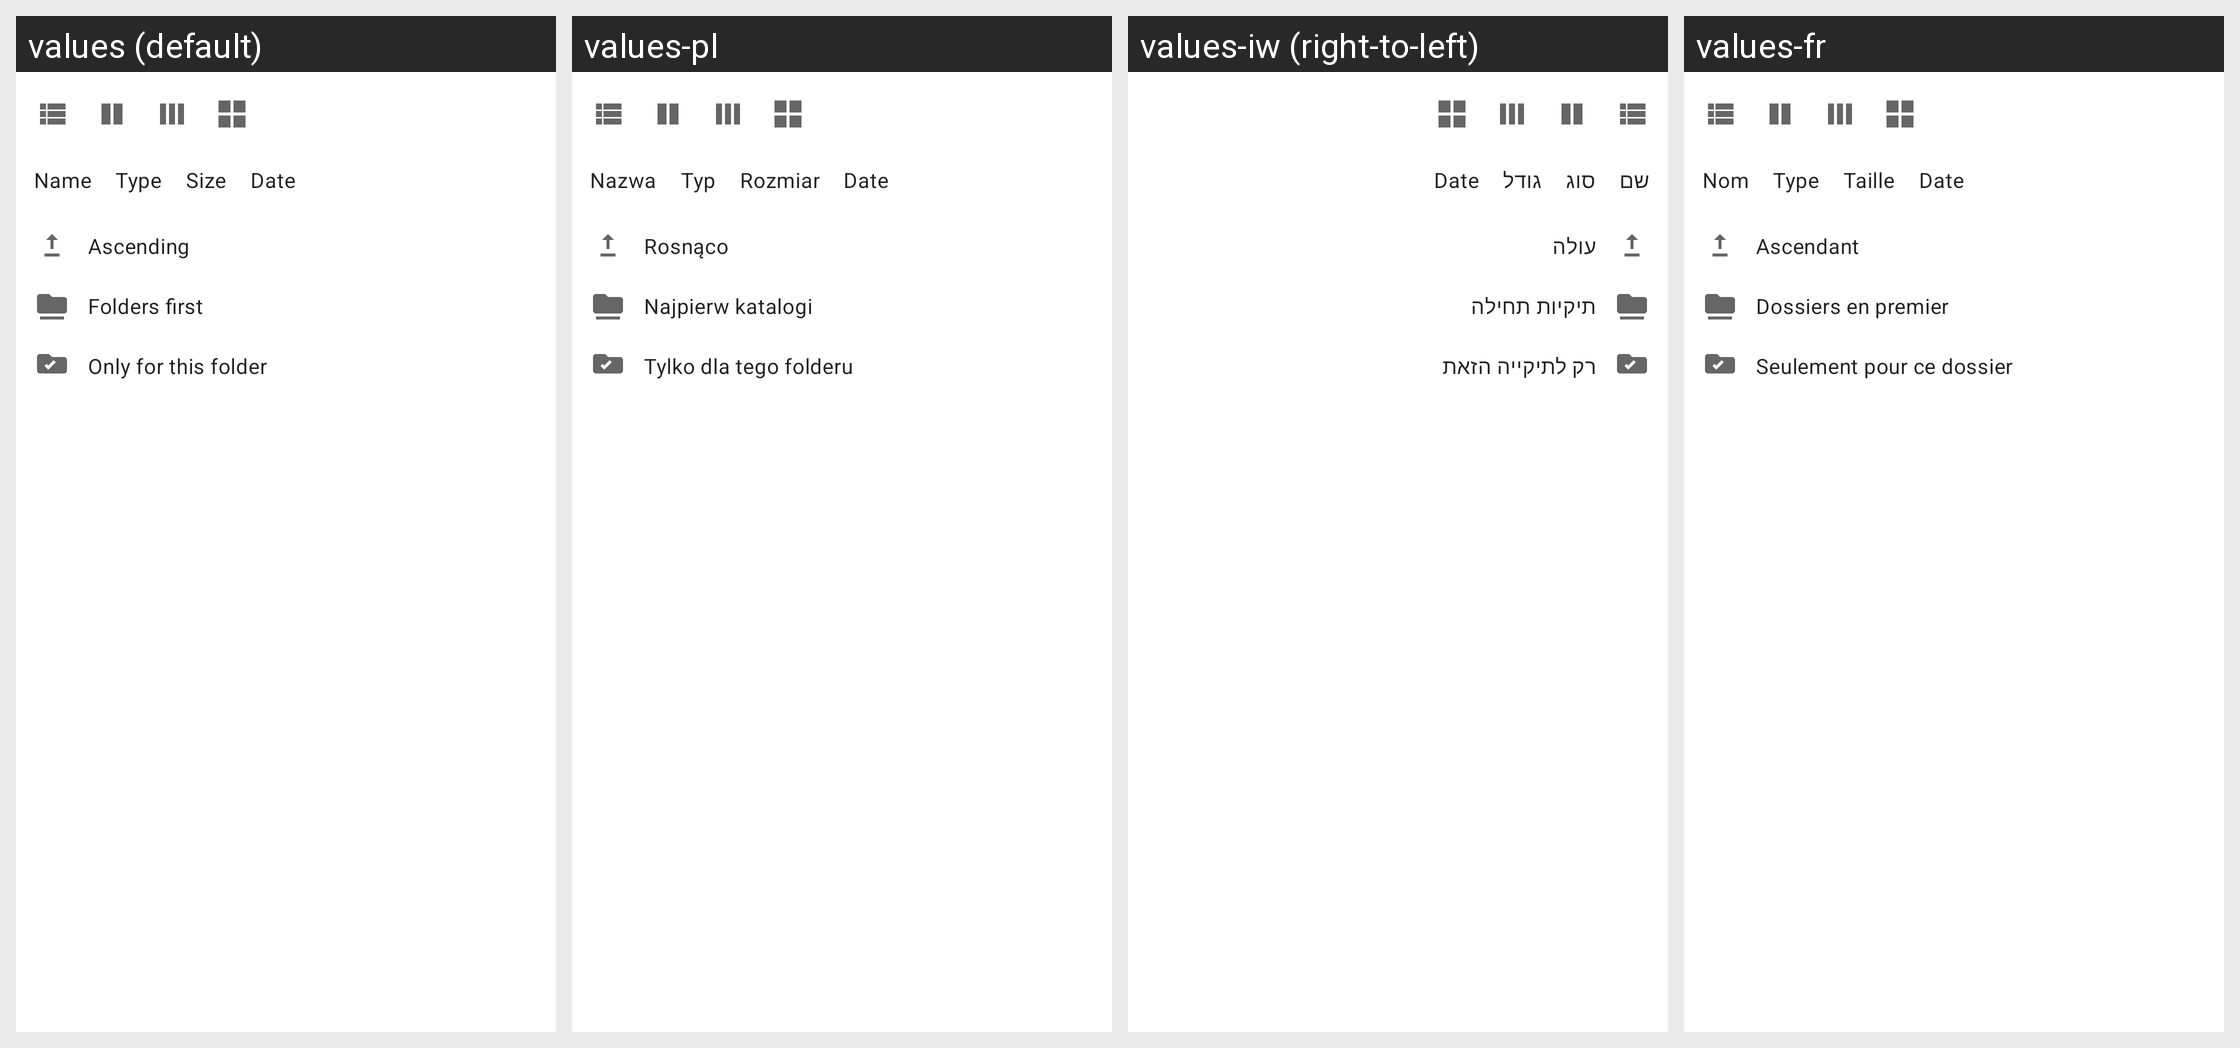

The same Android screen rendered under several of its app's locales, left to right. List the strings drawn on it with the default value and each locale's translation.
Android screen res/layout/file_list_view_sort_menu.xml rendered under 4 locales, left to right: values (default), values-pl, values-iw (right-to-left), values-fr. Device: Nexus 5 (rendered at 1080×1920; each locale shown at half size, 540×960, under a caption strip naming it); theme Theme.MaterialFiles.
Other locales in the repository, not shown: values-ar, values-bg, values-ca, values-cs, values-da, values-de, values-el, values-es, values-eu, values-fa, values-fi, values-gl, values-hu, values-in, values-is, values-it, values-ja, values-ko, values-lt, values-nb, values-nl, values-pt-rBR, values-pt-rPT, values-ro, values-ru, values-tr, values-uk, values-vi, values-zh-rCN, values-zh-rTW.
Strings drawn on this screen, with the default value and each locale's value (text and hints the layout hard-codes, and strings that could not be matched under every locale, appear in the picture but are not listed):

file_list_action_sort_by_name
  values: Name
  values-pl: Nazwa
  values-iw: שם
  values-fr: Nom

file_list_action_sort_by_type
  values: Type
  values-pl: Typ
  values-iw: סוג
  values-fr: Type

file_list_action_sort_by_size
  values: Size
  values-pl: Rozmiar
  values-iw: גודל
  values-fr: Taille

file_list_action_sort_by_date
  values: Date
  values-pl: Date  [not translated; the default value is used]
  values-iw: Date  [not translated; the default value is used]
  values-fr: Date  [not translated; the default value is used]

file_list_action_sort_order_ascending
  values: Ascending
  values-pl: Rosnąco
  values-iw: עולה
  values-fr: Ascendant

file_list_action_sort_directories_first
  values: Folders first
  values-pl: Najpierw katalogi
  values-iw: תיקיות תחילה
  values-fr: Dossiers en premier

file_list_action_view_sort_path_specific
  values: Only for this folder
  values-pl: Tylko dla tego folderu
  values-iw: רק לתיקייה הזאת
  values-fr: Seulement pour ce dossier
